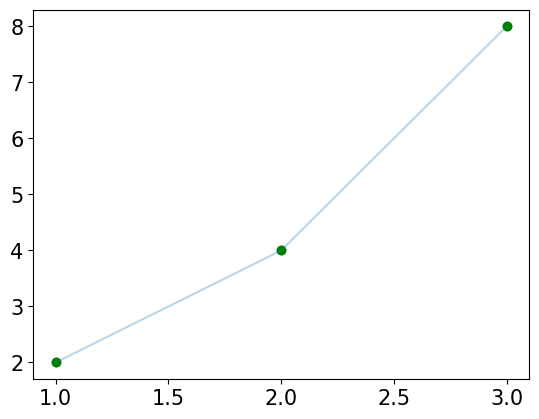

Here is the Python script that generated this plot:
import matplotlib.pyplot as plt
import matplotlib 
matplotlib.rcParams['font.family'] = 'Malgun Gothic' #windows
matplotlib.rcParams['font.size'] = 15  #글자크기 
matplotlib.rcParams['axes.unicode_minus'] = False  #마이너스 글자 깨짐 해결 

# marker 마커 스타일
x=[1,2,3]
y=[2,4,8]

# linestyle 라인스타일을 정함. 점선모양
# plt.plot(x,y,linestyle=':')
# 줄선모양
# plt.plot(x,y,linestyle='--')
# 줄선. 점 모양
# plt.plot(x,y,linestyle='-.', color='pink')

#선 색상 - #ff0000
# plt.plot(x,y,linestyle='-.', color='g')  #color='b'

# plt.plot(x,y,'ro--')  # r-red color, o-둥근marker, -- 점선 linestyle 의미
# plt.plot(x,y,'bv:')      # b-blue color, v-삼각marker, : 둥근점선 의미       
plt.plot(x,y,'go')
plt.plot(x,y, color='g',marker='o', linestyle='none')
# 선색상 투명도 지정
plt.plot(x,y,alpha=0.3) 

plt.show()